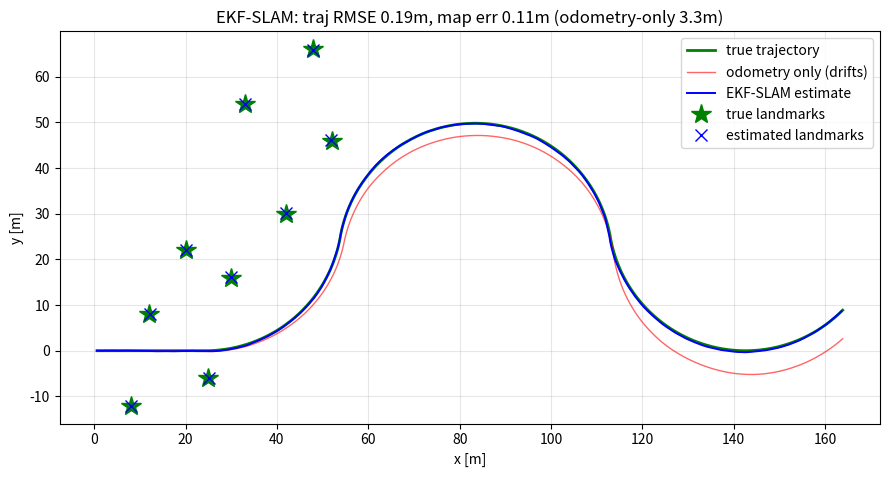

Here is the Python script that generated this plot: (Note: this script raises an exception after producing the figure.)
"""EKF-SLAM: 로봇 자기위치추정 + 지도작성을 동시에.

로봇이 2D를 주행하며 range-bearing 센서로 랜드마크를 관측한다. 상태를
[로봇 pose(x,y,θ), 랜드마크1(x,y), 랜드마크2(x,y), ...]로 확장하고, 관측할 때마다
로봇 pose와 지도를 함께 갱신한다. 데이터 연관(어느 랜드마크인지)은 알려진 것으로 가정.

    python scripts/05_ekf_slam.py
"""

from __future__ import annotations

import sys
from pathlib import Path

import matplotlib

matplotlib.use("Agg")
import matplotlib.pyplot as plt
import numpy as np

DT = 0.1
SENSOR_RANGE = 35.0               # 넓게 → 항상 여러 랜드마크(정립된 것 포함) 관측 → 헤딩 관측성
R_STD, B_STD = 0.5, 0.02          # 관측 잡음 (range[m], bearing[rad])
V_STD, W_STD = 0.10, 0.03         # 제어(오도메트리) 잡음


def wrap(a):
    return (a + np.pi) % (2 * np.pi) - np.pi


def motion(pose, v, w):
    x, y, th = pose
    return np.array([x + v * DT * np.cos(th), y + v * DT * np.sin(th), wrap(th + w * DT)])


def main(plot: bool = True):
    rng = np.random.default_rng(0)

    # 진짜 랜드마크 지도 — 궤적 전체에 분포(로봇이 늘 일부를 관측)
    landmarks = np.array([
        [12, 8], [25, -6], [8, -12], [30, 16], [20, 22],
        [42, 30], [52, 46], [33, 54], [48, 66], [40, 80],
        [56, 82], [24, 90], [46, 94], [8, 96], [-4, 86],
    ], float)
    M = len(landmarks)

    # 로봇 제어 시퀀스(완만한 S자; 헤딩을 ±80° 내로 유지 → ±π wrap 경계 회피)
    N = 360
    controls = []
    for k in range(N):
        v = 6.0
        w = 0.0 if k < 40 else (0.2 if k < 110 else (-0.2 if k < 250 else 0.2))
        controls.append((v, w))

    # ---- EKF-SLAM 상태 ----
    dim = 3 + 2 * M
    x = np.zeros(dim)                 # [rx,ry,rθ, l1x,l1y, ...]
    P = np.zeros((dim, dim))
    P[:3, :3] = np.diag([0.01, 0.01, 0.01])   # 로봇 초기 pose 확신
    P[3:, 3:] = np.eye(2 * M) * 1e4           # 랜드마크: 미지(큰 불확실도)
    seen = [False] * M
    seen_count = [0] * M

    # 필터 프로세스 잡음은 실제보다 크게(인플레이션) — EKF-SLAM 과신/일관성 붕괴 방지
    Rmot = np.diag([(3 * V_STD)**2, (3 * W_STD)**2])
    Robs = np.diag([R_STD**2, B_STD**2])
    C_STD = np.radians(2.0)   # 컴퍼스(자력계) 헤딩 측정 잡음 — 현실 로봇의 표준 보조센서

    true_pose = np.array([0.0, 0.0, 0.0])
    odo_pose = np.array([0.0, 0.0, 0.0])   # 순수 오도메트리(관측 미사용) 비교용
    traj_true, traj_est, traj_odo = [], [], []

    for (v, w) in controls:
        # --- 참값 이동 + 오도메트리 잡음 주입 ---
        true_pose = motion(true_pose, v, w)
        v_n = v + rng.normal(0, V_STD)
        w_n = w + rng.normal(0, W_STD)
        odo_pose = motion(odo_pose, v_n, w_n)  # 같은 잡음 제어로 순수 적분

        # --- 예측(로봇 pose만) ---
        th = x[2]
        x[:3] = motion(x[:3], v_n, w_n)
        Gr = np.array([[1, 0, -v_n * DT * np.sin(th)],
                       [0, 1,  v_n * DT * np.cos(th)],
                       [0, 0, 1]])
        # 제어→pose 잡음 매핑
        Vr = np.array([[DT * np.cos(th), 0], [DT * np.sin(th), 0], [0, DT]])
        G = np.eye(dim); G[:3, :3] = Gr
        P = G @ P @ G.T
        P[:3, :3] += Vr @ Rmot @ Vr.T

        # --- 컴퍼스 갱신: 헤딩 직접 관측(관측성 확보) ---
        zc = wrap(true_pose[2] + rng.normal(0, C_STD))
        Hc = np.zeros((1, dim)); Hc[0, 2] = 1.0
        yc = np.array([wrap(zc - x[2])])
        Sc = Hc @ P @ Hc.T + np.array([[C_STD**2]])
        if yc[0]**2 / Sc[0, 0] < 16.0:   # 컴퍼스 이노베이션 게이트
            Kc = P @ Hc.T @ np.linalg.inv(Sc)
            x = x + (Kc @ yc); x[2] = wrap(x[2])
            IKHc = np.eye(dim) - Kc @ Hc
            P = IKHc @ P @ IKHc.T + Kc @ np.array([[C_STD**2]]) @ Kc.T
            P = 0.5 * (P + P.T)

        # --- 관측 & 갱신 ---
        for j in range(M):
            d = landmarks[j] - true_pose[:2]
            r = np.hypot(*d)
            if r > SENSOR_RANGE or r < 1.5:   # 근접은 야코비안 특이 → 스킵
                continue
            seen_count[j] += 1
            z = np.array([r + rng.normal(0, R_STD),
                          wrap(np.arctan2(d[1], d[0]) - true_pose[2] + rng.normal(0, B_STD))])
            li = 3 + 2 * j
            if not seen[j]:
                # 최초 관측: 역관측으로 랜드마크 위치·공분산·상관을 제대로 초기화
                rx, ry, rth = x[:3]
                r, b = z
                cb, sb = np.cos(b + rth), np.sin(b + rth)
                x[li] = rx + r * cb
                x[li + 1] = ry + r * sb
                Grp = np.array([[1, 0, -r * sb], [0, 1, r * cb]])   # ∂L/∂robot
                Gz = np.array([[cb, -r * sb], [sb, r * cb]])         # ∂L/∂z
                P[li:li + 2, li:li + 2] = Grp @ P[:3, :3] @ Grp.T + Gz @ Robs @ Gz.T
                P[li:li + 2, :li] = Grp @ P[:3, :li]                 # 나머지 상태와 상관
                P[:li, li:li + 2] = P[li:li + 2, :li].T
                seen[j] = True
                continue  # 방금 이 관측으로 만든 랜드마크 → 업데이트 생략

            # 예측 관측
            dx, dy = x[li] - x[0], x[li + 1] - x[1]
            q = dx * dx + dy * dy
            sq = np.sqrt(q)
            if sq < 2.0:   # 추정 거리 근접 → 야코비안 특이 → 스킵
                continue
            zhat = np.array([sq, wrap(np.arctan2(dy, dx) - x[2])])
            # 저차원 야코비안 (2 x 5): [rx,ry,rθ, lx,ly]
            Hl = np.array([[-sq * dx, -sq * dy, 0, sq * dx, sq * dy],
                           [dy, -dx, -q, -dy, dx]]) / q
            # 전체 상태로 매핑
            H = np.zeros((2, dim))
            H[:, :3] = Hl[:, :3]
            H[:, li:li + 2] = Hl[:, 3:5]

            y = z - zhat
            y[1] = wrap(y[1])
            S = H @ P @ H.T + Robs
            Sinv = np.linalg.inv(S)
            if y @ Sinv @ y > 16.0:   # 이노베이션 게이트(χ² 2DOF): 이상치 업데이트 거부
                continue
            K = P @ H.T @ Sinv
            x = x + K @ y
            x[2] = wrap(x[2])
            IKH = np.eye(dim) - K @ H
            P = IKH @ P @ IKH.T + K @ Robs @ K.T   # Joseph 형태(수치 안정)
            P = 0.5 * (P + P.T)                     # 대칭 유지

        traj_true.append(true_pose[:2].copy())
        traj_est.append(x[:2].copy())
        traj_odo.append(odo_pose[:2].copy())

    traj_true = np.array(traj_true); traj_est = np.array(traj_est); odo_traj = np.array(traj_odo)
    lm_est = x[3:].reshape(-1, 2)

    traj_rmse = float(np.sqrt(np.mean(np.sum((traj_est - traj_true) ** 2, axis=1))))
    odo_rmse = float(np.sqrt(np.mean(np.sum((odo_traj - traj_true) ** 2, axis=1))))
    lm_err_all = np.sqrt(np.sum((lm_est - landmarks) ** 2, axis=1))
    seen_mask = np.array(seen)
    lm_err = lm_err_all[seen_mask]  # 관측된 랜드마크만
    print("=== EKF-SLAM 결과 ===")
    print(f"로봇 궤적 RMSE      : {traj_rmse:.3f} m")
    print(f"관측된 랜드마크 {seen_mask.sum()}/{M}개 위치오차: mean={lm_err.mean():.3f} m  max={lm_err.max():.3f} m")
    print(f"순수 오도메트리 RMSE: {odo_rmse:.3f} m  → SLAM이 {odo_rmse/traj_rmse:.1f}배 개선")

    if not plot:
        return traj_rmse, odo_rmse, float(lm_err.mean())

    fig, ax = plt.subplots(figsize=(9, 7))
    ax.plot(traj_true[:, 0], traj_true[:, 1], "g-", lw=2, label="true trajectory")
    ax.plot(odo_traj[:, 0], odo_traj[:, 1], "r-", lw=1, alpha=0.6, label="odometry only (drifts)")
    ax.plot(traj_est[:, 0], traj_est[:, 1], "b-", lw=1.4, label="EKF-SLAM estimate")
    ax.plot(landmarks[seen_mask, 0], landmarks[seen_mask, 1], "g*", ms=15, label="true landmarks")
    ax.plot(lm_est[seen_mask, 0], lm_est[seen_mask, 1], "bx", ms=9, label="estimated landmarks")
    ax.set_aspect("equal"); ax.legend(); ax.grid(alpha=0.3)
    ax.set_title(f"EKF-SLAM: traj RMSE {traj_rmse:.2f}m, map err {lm_err.mean():.2f}m "
                 f"(odometry-only {odo_rmse:.1f}m)")
    ax.set_xlabel("x [m]"); ax.set_ylabel("y [m]")
    fig.tight_layout()
    fig.savefig(Path("outputs") / "05_ekf_slam.png", dpi=130)
    print("\n[plot] outputs/05_ekf_slam.png")
    return traj_rmse, odo_rmse, float(lm_err.mean())


if __name__ == "__main__":
    main()
